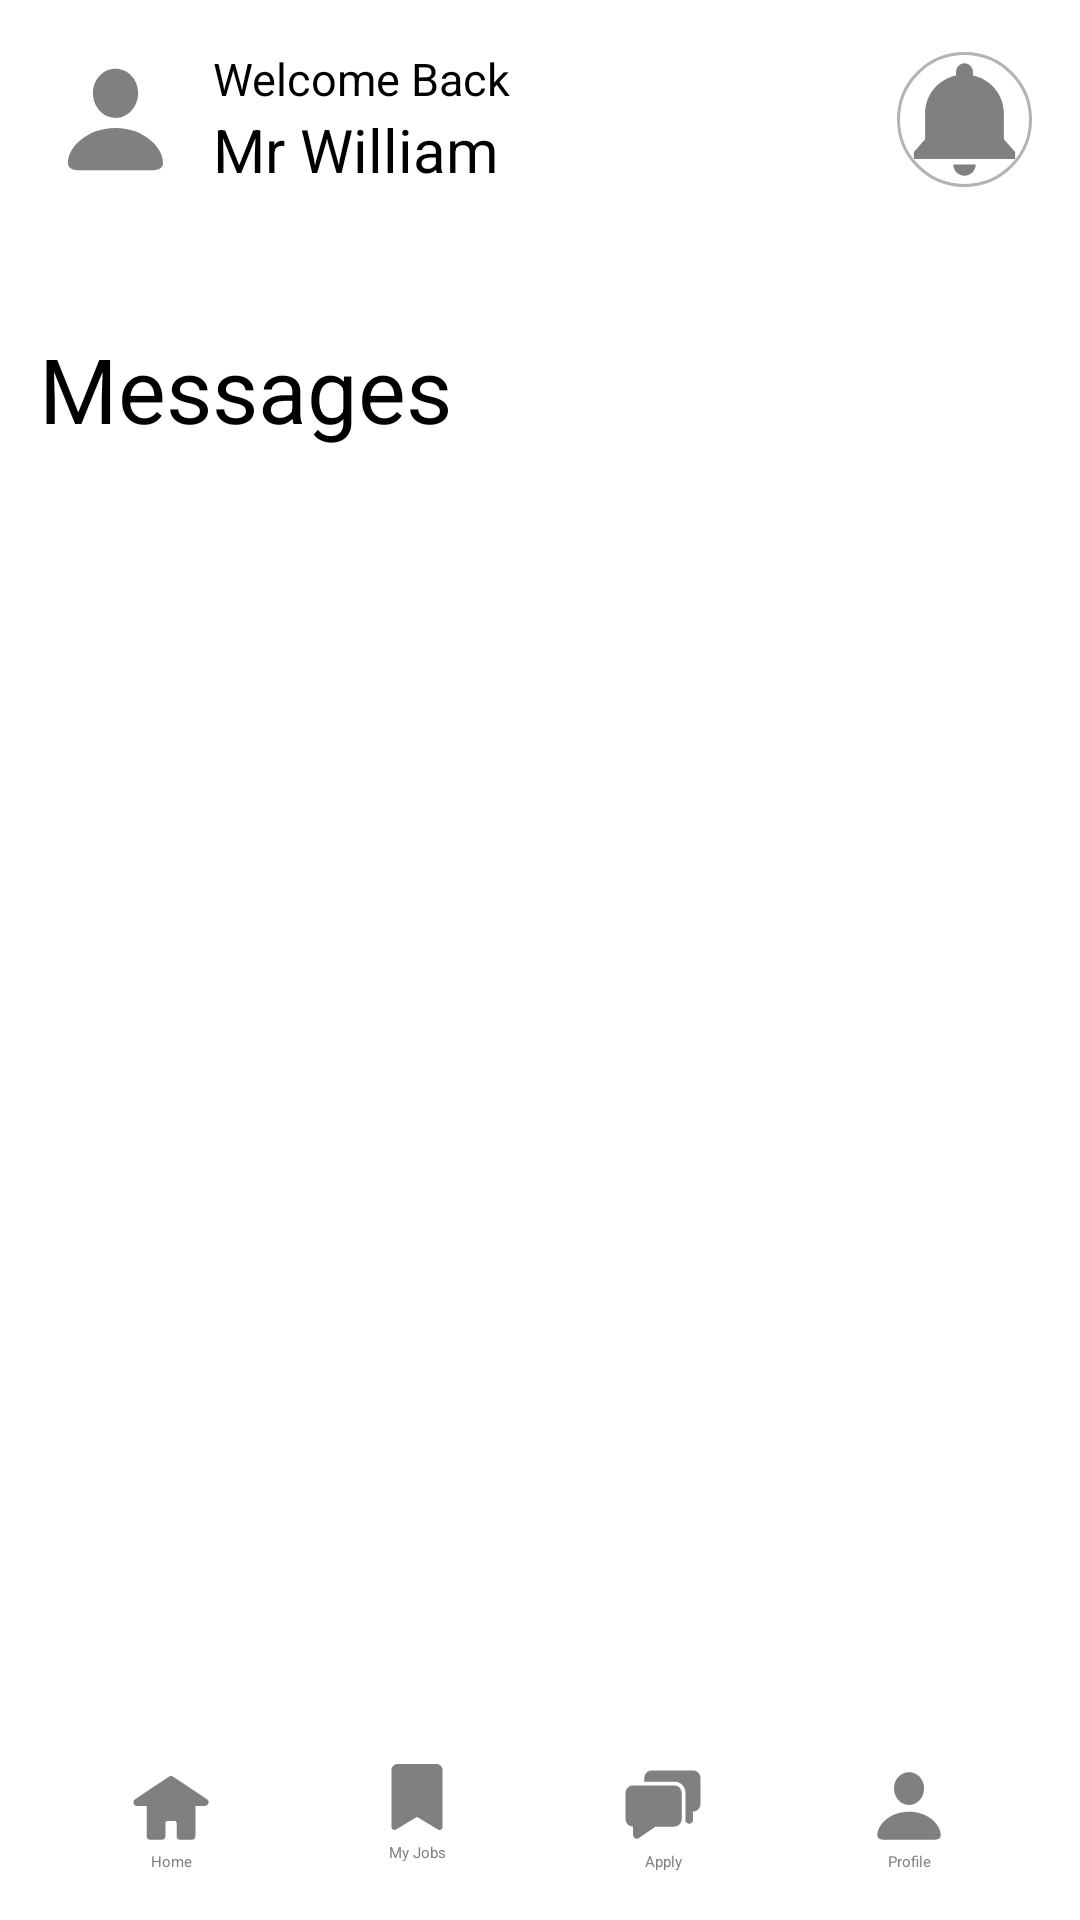

Here is an Android app screen rendered from its layout file. Give the layout XML and the strings, colors and styles it references.
<!-- AndroidManifest.xml: application theme Theme.MyApplication -->
<!-- res/layout/activity_messages.xml -->
<?xml version="1.0" encoding="utf-8"?>
<androidx.constraintlayout.widget.ConstraintLayout xmlns:android="http://schemas.android.com/apk/res/android"
    xmlns:app="http://schemas.android.com/apk/res-auto"
    xmlns:tools="http://schemas.android.com/tools"
    android:id="@+id/main"
    android:layout_width="match_parent"
    android:layout_height="match_parent"
    tools:context=".Messages">

    
    <LinearLayout
        android:id="@+id/header"
        android:layout_width="match_parent"
        android:layout_height="wrap_content"
        android:background="@color/white"
        android:padding="16dp"
        android:orientation="vertical"
        app:layout_constraintTop_toTopOf="parent"
        app:layout_constraintStart_toStartOf="parent"
        app:layout_constraintEnd_toEndOf="parent">

        <androidx.constraintlayout.widget.ConstraintLayout
            android:layout_width="match_parent"
            android:layout_height="wrap_content">

            <com.google.android.material.imageview.ShapeableImageView
                android:id="@+id/profileImage"
                android:layout_width="45dp"
                android:layout_height="45dp"
                android:src="@drawable/vk_person"
                app:layout_constraintStart_toStartOf="parent"
                app:layout_constraintTop_toTopOf="parent"
                app:layout_constraintBottom_toBottomOf="parent"
                app:shapeAppearanceOverlay="@style/roundedImageView" />

            <LinearLayout
                android:id="@+id/userInfo"
                android:layout_width="wrap_content"
                android:layout_height="wrap_content"
                android:orientation="vertical"
                app:layout_constraintStart_toEndOf="@id/profileImage"
                app:layout_constraintTop_toTopOf="parent"
                app:layout_constraintBottom_toBottomOf="parent"
                android:layout_marginStart="10dp">

                <TextView
                    android:id="@+id/welcomeText"
                    android:layout_width="wrap_content"
                    android:layout_height="wrap_content"
                    android:text="Welcome Back"
                    android:textSize="15sp" />

                <TextView
                    android:id="@+id/Username"
                    android:layout_width="wrap_content"
                    android:layout_height="wrap_content"
                    android:text="Mr William"
                    android:textSize="20sp" />
            </LinearLayout>

            <SearchView
                android:id="@+id/searchView"
                android:layout_width="wrap_content"
                android:layout_height="45dp"
                android:layout_marginEnd="16dp"
                android:background="@drawable/circle_background"
                app:layout_constraintEnd_toStartOf="@id/alertIcon"
                app:layout_constraintTop_toTopOf="parent"
                app:layout_constraintBottom_toBottomOf="parent" />

            <com.google.android.material.imageview.ShapeableImageView
                android:id="@+id/alertIcon"
                android:layout_width="45dp"
                android:layout_height="45dp"
                android:layout_marginEnd="0dp"
                android:background="@drawable/circle_background"
                android:src="@drawable/vk_alert"
                app:layout_constraintEnd_toEndOf="parent"
                app:layout_constraintTop_toTopOf="parent"
                app:layout_constraintBottom_toBottomOf="parent" />
        </androidx.constraintlayout.widget.ConstraintLayout>
    </LinearLayout>



    

    <ScrollView
        android:id="@+id/scrollableContent"
        android:layout_width="match_parent"
        android:layout_height="0dp"
        app:layout_constraintTop_toBottomOf="@id/header"
        app:layout_constraintBottom_toTopOf="@id/footer"
        app:layout_constraintStart_toStartOf="parent"
        app:layout_constraintEnd_toEndOf="parent">


        <LinearLayout
            android:layout_width="match_parent"
            android:layout_height="wrap_content"
            android:orientation="vertical"
            >

            <TextView
                android:layout_width="wrap_content"
                android:layout_height="wrap_content"
                android:textSize="30dp"
                android:layout_marginLeft="13dp"
                android:layout_marginTop="30dp"
                android:text="Messages" />

            <androidx.recyclerview.widget.RecyclerView
                android:id="@+id/recyclerView"
                android:layout_width="match_parent"
                android:layout_height="wrap_content"
                android:layout_marginTop="20dp" />
        </LinearLayout>
    </ScrollView>
    


    
    <LinearLayout
        android:id="@+id/footer"
        android:layout_width="match_parent"
        android:layout_height="wrap_content"
        android:background="@color/white"
        android:padding="16dp"
        android:orientation="horizontal"
        app:layout_constraintBottom_toBottomOf="parent"
        app:layout_constraintStart_toStartOf="parent"
        app:layout_constraintEnd_toEndOf="parent">

        <TextView
            android:id="@+id/Home"
            android:layout_width="0dp"
            android:layout_height="match_parent"
            android:layout_weight="1"
            android:gravity="center"
            android:drawableTop="@drawable/vk_home"
            android:text="Home"
            android:textColor="@color/abu"
            android:layout_marginTop="15dp"
            android:drawablePadding="0dp" />
        <TextView
            android:id="@+id/myJobs"
            android:layout_width="0dp"
            android:layout_height="match_parent"
            android:layout_weight="1"
            android:gravity="center"
            android:drawableTop="@drawable/vk_bookmark2"
            android:text="My Jobs"
            android:textColor="@color/abu"
            android:layout_marginTop="15dp"
            android:drawablePadding="0dp" />
        <TextView
            android:id="@+id/Messages"
            android:layout_width="0dp"
            android:layout_height="match_parent"
            android:layout_weight="1"
            android:gravity="center"
            android:drawableTop="@drawable/vk_messages"
            android:text="Apply"
            android:textColor="@color/abu"
            android:layout_marginTop="15dp"
            android:drawablePadding="0dp" />
        <TextView
            android:id="@+id/Person"
            android:layout_width="0dp"
            android:layout_height="match_parent"
            android:layout_weight="1"
            android:gravity="center"
            android:drawableTop="@drawable/vk_person"
            android:text="Profile"
            android:textColor="@color/abu"
            android:layout_marginTop="15dp"
            android:drawablePadding="0dp" />

    </LinearLayout>

</androidx.constraintlayout.widget.ConstraintLayout>
<!-- resources referenced by this layout -->
<resources>
  <color name="abu">#808080</color>
  <color name="white">#FFFFFFFF</color>
  <!-- drawable circle_background (drawable) -->
  <shape xmlns:android="http://schemas.android.com/apk/res/android">
      <solid android:color="#FFFFFF"/> 
      <corners android:radius="100dp"/> 
      <stroke
          android:width="1dp"
          android:color="#4C000000"/>
  </shape>
  <!-- drawable vk_alert (drawable) -->
  <vector xmlns:android="http://schemas.android.com/apk/res/android"
      android:width="30dp"
      android:height="30dp"
      android:viewportWidth="24"
      android:viewportHeight="24">
      <path
          android:pathData="M12,2c-0.8,0 -1.5,0.7 -1.5,1.5v0.7C7.3,4.9 5,7.6 5,11v4.5l-2,2.3V19h18v-1.2l-2,-2.3V11c0,-3.4 -2.3,-6.1 -5.5,-6.8V3.5C13.5,2.7 12.8,2 12,2zM10,20c0,1.1 0.9,2 2,2c1.1,0 2,-0.9 2,-2H10z"
          android:fillColor="#808080"/>
  </vector>
  <!-- drawable vk_bookmark2 (drawable) -->
  <vector xmlns:android="http://schemas.android.com/apk/res/android" android:height="24dp" android:viewportHeight="24" android:viewportWidth="24" android:width="24dp">
  
      <path android:fillColor="#808080" android:pathData="M5.5,1C4.395,1 3.5,1.895 3.5,3V22C3.5,22.361 3.695,22.694 4.01,22.872C4.324,23.049 4.71,23.042 5.019,22.855L12,18.616L18.981,22.855C19.29,23.042 19.676,23.049 19.99,22.872C20.305,22.694 20.5,22.361 20.5,22V3C20.5,1.895 19.605,1 18.5,1H5.5Z"/>
  
  </vector>
  <!-- drawable vk_home (drawable) -->
  <vector xmlns:android="http://schemas.android.com/apk/res/android" android:height="30dp" android:viewportHeight="24" android:viewportWidth="24" android:width="30dp">
        
      <path android:fillColor="#808080" android:pathData="M6.5,20V11H3L12,5L21,11H17.5V20H14.5V16.5C14.5,15.672 13.828,15 13,15H11C10.172,15 9.5,15.672 9.5,16.5V20H6.5Z" android:strokeColor="#808080" android:strokeLineCap="round" android:strokeLineJoin="round" android:strokeWidth="2"/>
      
  </vector>
  <!-- drawable vk_messages (drawable) -->
  <vector xmlns:android="http://schemas.android.com/apk/res/android" android:height="30dp" android:viewportHeight="24" android:viewportWidth="24" android:width="30dp">
        
      <path android:fillColor="#808080" android:pathData="M5.656,20.479A1,1 0,0 1,4 19.743L4,17.5a2,2 0,0 1,-2 -2L2,8.5a2,2 0,0 1,2 -2h11a2,2 0,0 1,2 2v7a2,2 0,0 1,-2 2L10.003,17.5l-4.347,2.979zM18,12.517a7.136,7.136 0,0 0,0 0.369v-0.37c0.005,-0.107 0.006,-1.447 0.004,-4.019a3,3 0,0 0,-3 -2.997L7,5.5L7,4.5a2,2 0,0 1,2 -2h11a2,2 0,0 1,2 2v7a2,2 0,0 1,-2 2v2.243a1,1 0,0 1,-1.656 0.736L18,16.243v-3.726z"/>
      
  </vector>
  <!-- drawable vk_person (drawable) -->
  <vector xmlns:android="http://schemas.android.com/apk/res/android"
      android:width="30dp"
      android:height="30dp"
      android:viewportWidth="56"
      android:viewportHeight="56">
      <path
          android:pathData="M28.012,27.367C33.051,27.367 37.387,22.867 37.387,17.008C37.387,11.219 33.027,6.93 28.012,6.93C22.996,6.93 18.637,11.313 18.637,17.055C18.637,22.867 22.996,27.367 28.012,27.367ZM13.293,49.07L42.73,49.07C46.41,49.07 47.723,48.016 47.723,45.953C47.723,39.906 40.152,31.563 28.012,31.563C15.848,31.563 8.277,39.906 8.277,45.953C8.277,48.016 9.59,49.07 13.293,49.07Z"
          android:fillColor="#808080"/>
  </vector>
  <style name="roundedImageView">
          <item name="cornerFamily">rounded</item>
          <item name="cornerSize">50%</item>
      </style>
</resources>
